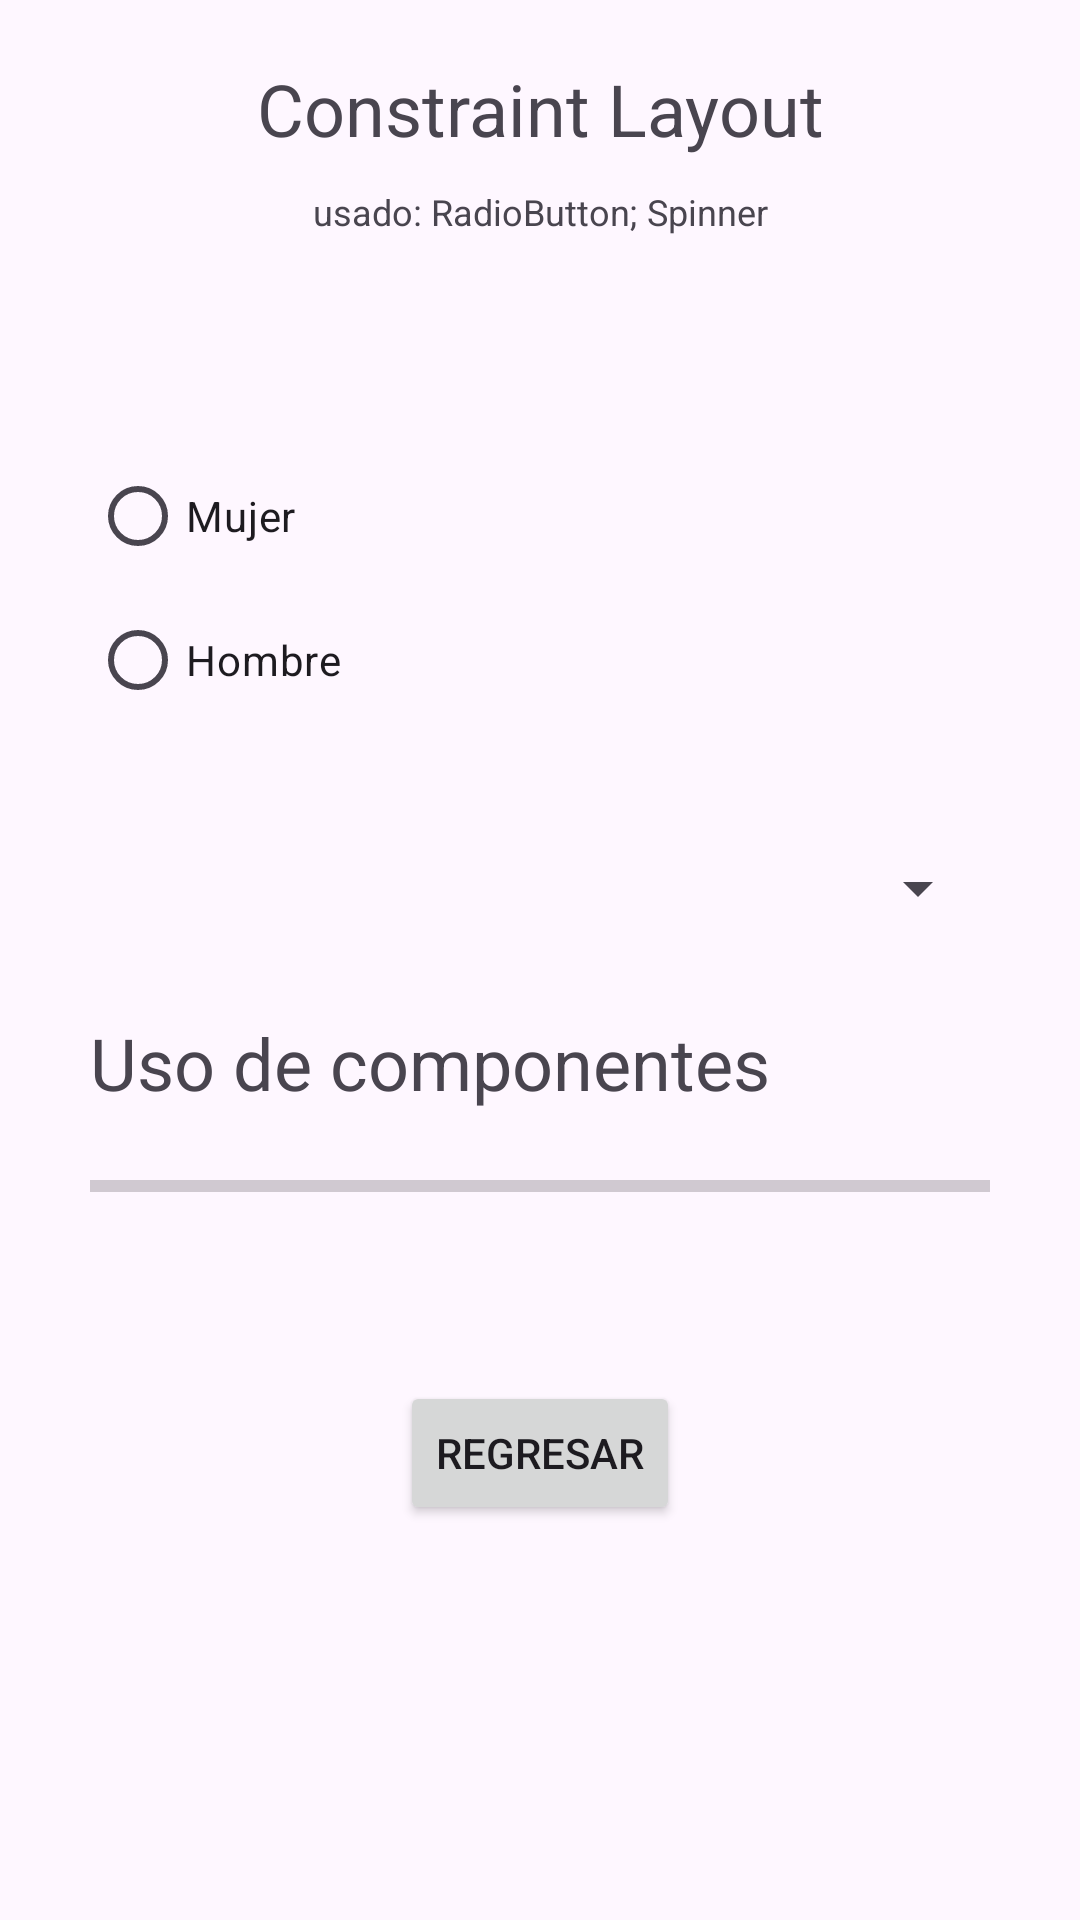

This screen was rendered from an Android layout file. Write that file and the resources it references.
<!-- AndroidManifest.xml: application theme Theme.Module4Eqp2 -->
<!-- res/layout/activity_constraint_layout.xml -->
<?xml version="1.0" encoding="utf-8"?>
<androidx.constraintlayout.widget.ConstraintLayout xmlns:android="http://schemas.android.com/apk/res/android"
    xmlns:app="http://schemas.android.com/apk/res-auto"
    xmlns:tools="http://schemas.android.com/tools"
    android:id="@+id/main"
    android:layout_width="match_parent"
    android:layout_height="match_parent"
    tools:context=".excercise.home.fernando_hernandez.exercise2.ConstraintLayoutActivity">

    <androidx.constraintlayout.widget.Guideline
        android:id="@+id/guideStart"
        android:layout_width="wrap_content"
        android:layout_height="wrap_content"
        android:orientation="vertical"
        app:layout_constraintGuide_begin="30dp" />

    <androidx.constraintlayout.widget.Guideline
        android:id="@+id/guideEnd"
        android:layout_width="wrap_content"
        android:layout_height="wrap_content"
        android:orientation="vertical"
        app:layout_constraintGuide_end="30dp" />

    <androidx.constraintlayout.widget.Guideline
        android:id="@+id/guidePercent"
        android:layout_width="wrap_content"
        android:layout_height="wrap_content"
        android:orientation="horizontal"
        app:layout_constraintGuide_percent="0.2" />

    <TextView
        android:id="@+id/tvTitle"
        android:layout_width="0dp"
        android:layout_height="wrap_content"
        android:layout_marginTop="20dp"
        android:gravity="center"
        app:layout_constraintStart_toEndOf="@id/guideStart"
        app:layout_constraintTop_toTopOf="parent"
        app:layout_constraintEnd_toStartOf="@id/guideEnd"
        android:text="@string/constraintLTitle"
        android:textSize="24sp" />

    <TextView
        android:id="@+id/tvComponentsUse"
        android:layout_width="0dp"
        android:layout_height="wrap_content"
        android:layout_marginTop="10dp"
        app:layout_constraintStart_toEndOf="@id/guideStart"
        app:layout_constraintTop_toBottomOf="@+id/tvTitle"
        app:layout_constraintEnd_toStartOf="@id/guideEnd"
        android:gravity="center"
        android:text="usado: RadioButton; Spinner"
        android:textSize="12sp" />

    <RadioGroup
        android:id="@+id/rgGender"
        android:orientation="vertical"
        android:layout_marginTop="20dp"
        app:layout_constraintTop_toBottomOf="@id/guidePercent"
        app:layout_constraintStart_toEndOf="@id/guideStart"
        android:layout_width="wrap_content"
        android:layout_height="wrap_content">

        <RadioButton
            android:id="@+id/rbWoman"
            android:text="@string/genderWHW"
            android:layout_width="wrap_content"
            android:layout_height="wrap_content"/>

        <RadioButton
            android:id="@+id/rbMan"
            android:text="@string/genderHHW"
            android:layout_width="wrap_content"
            android:layout_height="wrap_content"/>
    </RadioGroup>

    <Spinner
        android:id="@+id/spContry"
        android:layout_marginTop="40dp"
        app:layout_constraintStart_toStartOf="@id/guideStart"
        app:layout_constraintTop_toBottomOf="@+id/rgGender"
        app:layout_constraintEnd_toStartOf="@id/guideEnd"
        android:layout_width="0dp"
        android:layout_height="wrap_content"/>


    <TextView
        android:id="@+id/etAvance"
        android:layout_height="wrap_content"
        android:layout_width="0dp"
        android:layout_marginTop="30dp"
        app:layout_constraintTop_toBottomOf="@+id/spContry"
        app:layout_constraintStart_toEndOf="@id/guideStart"
        app:layout_constraintEnd_toStartOf="@id/guideEnd"
        android:text="@string/avance"
        android:textSize="24sp" />

    <ProgressBar
        android:id="@+id/pbAvance"
        style="?android:attr/progressBarStyleHorizontal"
        android:layout_width="0dp"
        android:layout_height="50dp"
        app:layout_constraintTop_toBottomOf="@id/etAvance"
        app:layout_constraintStart_toEndOf="@id/guideStart"
        app:layout_constraintEnd_toStartOf="@id/guideEnd"
        android:layout_marginBottom="140dp"/>

    <Button
        android:id="@+id/btnBack"
        android:layout_width="wrap_content"
        android:layout_height="wrap_content"
        android:text="@string/btnBack"
        app:layout_constraintTop_toBottomOf="@+id/pbAvance"
        app:layout_constraintStart_toEndOf="@id/guideStart"
        app:layout_constraintEnd_toStartOf="@id/guideEnd"
        android:layout_marginTop="40dp" />


</androidx.constraintlayout.widget.ConstraintLayout>
<!-- resources referenced by this layout -->
<resources>
  <string name="avance">Uso de componentes</string>
  <string name="btnBack">Regresar</string>
  <string name="constraintLTitle">Constraint Layout</string>
  <string name="genderHHW">Hombre</string>
  <string name="genderWHW">Mujer</string>
  <style name="Theme.Module4Eqp2" parent="Base.Theme.Module4Eqp2" />
  <style name="Base.Theme.Module4Eqp2" parent="Theme.Material3.Light.NoActionBar">
          
          
      </style>
</resources>
